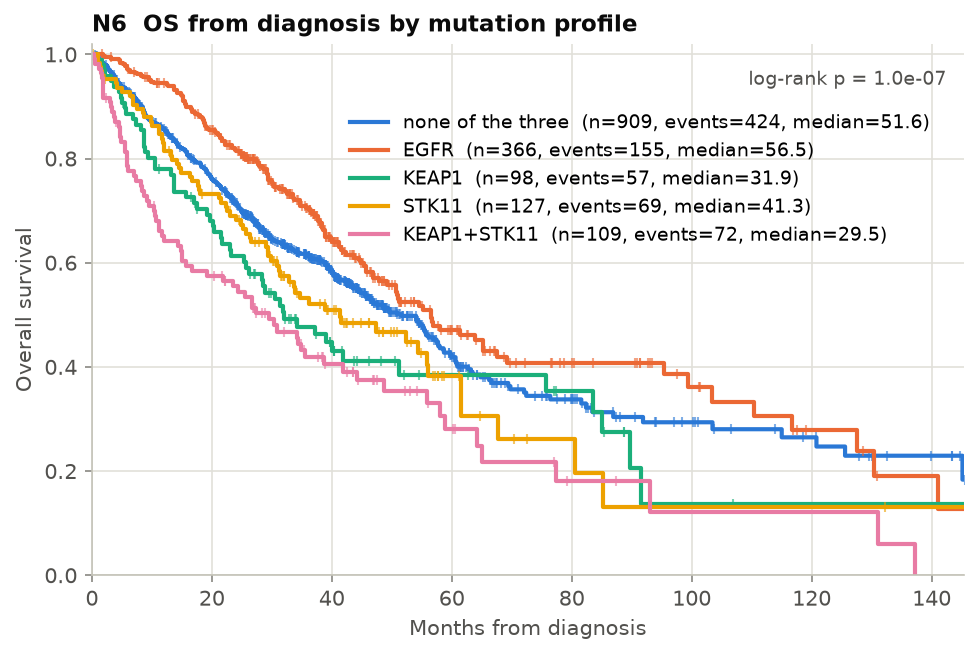

The file beside this chart, header and first rows:
group, n, events, median_months, surv_1y, surv_2y, surv_5y, p_logrank
none of the three, 909, 424, 51.6, 0.857, 0.714, 0.419, 1.0054604670393446e-07
EGFR, 366, 155, 56.5, 0.945, 0.817, 0.47, 1.0054604670393446e-07
KEAP1, 98, 57, 31.9, 0.78, 0.613, 0.385, 1.0054604670393446e-07
STK11, 127, 69, 41.3, 0.83, 0.682, 0.382, 1.0054604670393446e-07
KEAP1+STK11, 109, 72, 29.5, 0.652, 0.555, 0.28, 1.0054604670393446e-07
